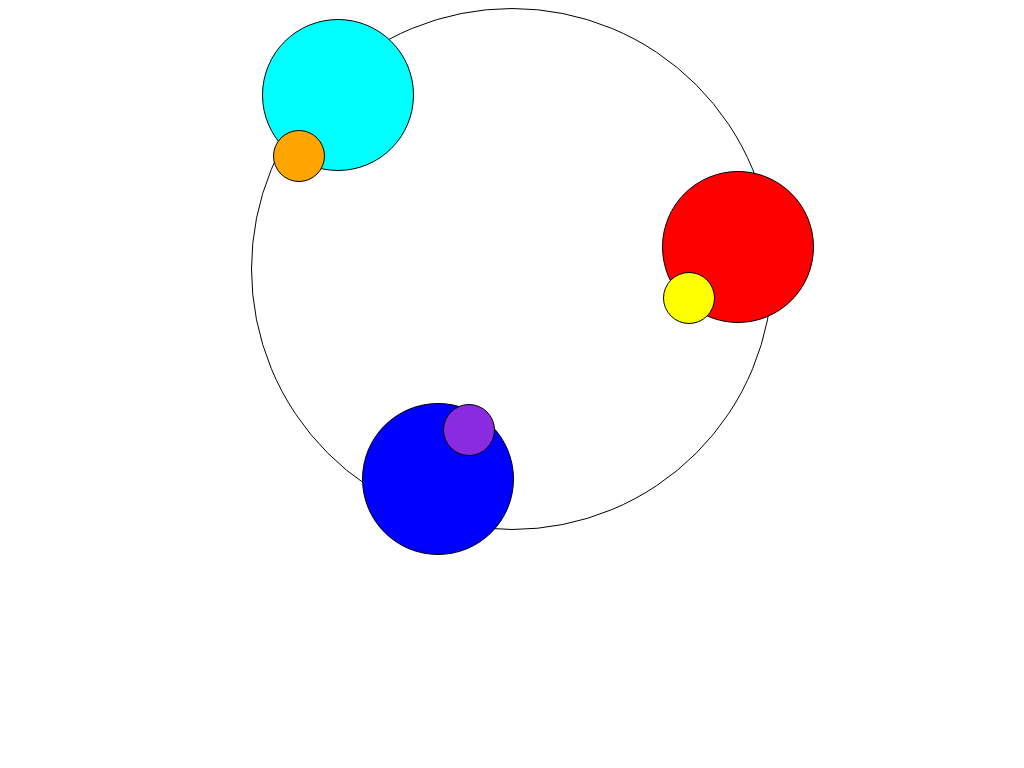

Write a web page that renders exactly this picture using CSS.

<!DOCTYPE html>
<html lang="en">
  <head>
    <meta charset="UTF-8" />
    <meta http-equiv="X-UA-Compatible" content="IE=edge" />
    <meta name="viewport" content="width=device-width, initial-scale=1.0" />
    <title>Ders İçi Örnek</title>
    <style>
     
      div{
        border: 1px solid black;
      }

      .container{
        width: 500px;
        height: 500px;
        margin: auto;
        padding: 10px;
        background-attachment:fixed;
        border-radius: 50%;
      }
      .ilk{
        width: 150px;
        height: 150px;
        border-radius: 50%;
      }
      .iki{
        width: 50px;
        height: 50px;
        border-radius: 50%;
      }
      .ilk:first-child{
        background-color: aqua;
      }
      .ilk:nth-child(2){
        background-color: red;
        
        margin-left:400px;
      }
      .ilk:last-child{
        background-color: blue;
        margin-top: 80px;
        margin-left: 100px;
      }
      .ilk:first-child .iki{
        background-color: orange;
        margin: 110px 15px 0 10px;
      }
      .ilk:nth-child(2) .iki{
        background-color:yellow;
        margin: 100px 50px 0 0 ;
      }
      .ilk:last-child .iki{
        background-color:blueviolet;
        margin: 0px 0px 0 80px;
      }

    </style>
  </head>
  <body>
    <div class="container">
      <div class="ilk">
        <div class="iki"></div>
    </div>
      <div class="ilk">
        <div class="iki"></div>
    </div>
      <div class="ilk">
        <div class="iki"></div>
    </div>
    </div>
  </body>
</html>
